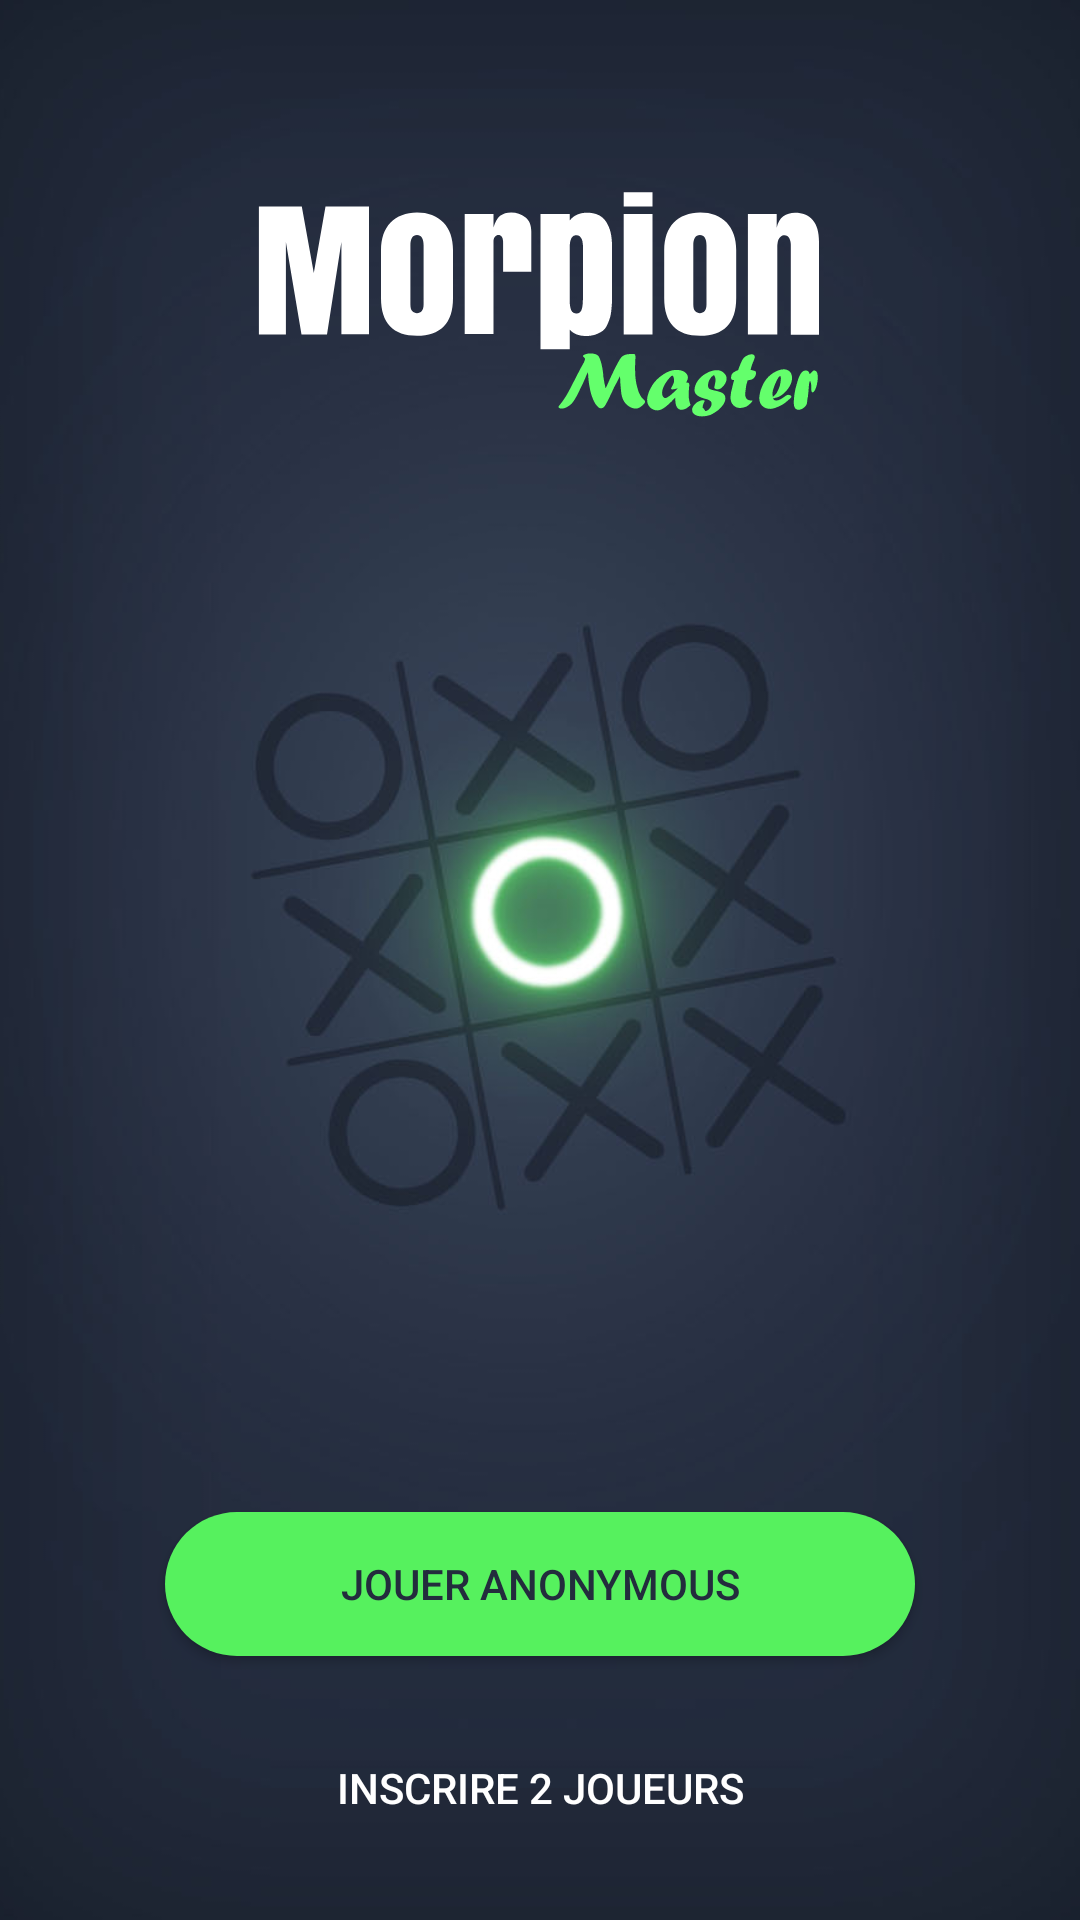

Produce the Android XML layout that renders to this screen, including the resource entries it uses.
<!-- AndroidManifest.xml: application theme AppTheme -->
<!-- res/layout/activity_play.xml -->
<?xml version="1.0" encoding="utf-8"?>
<RelativeLayout xmlns:android="http://schemas.android.com/apk/res/android"
    xmlns:tools="http://schemas.android.com/tools"
    android:layout_width="match_parent"
    android:layout_height="match_parent"
    android:descendantFocusability="beforeDescendants"
    android:focusableInTouchMode="true"
    android:id="@+id/r">

    <ImageView
        android:id="@+id/Splash"
        android:layout_width="match_parent"
        android:layout_height="match_parent"
        android:scaleType="centerCrop"
        android:src="@drawable/splash"


        />

    <ImageView
        android:id="@+id/logoSplash"
        android:layout_width="200dp"
        android:layout_height="200dp"
        android:layout_centerHorizontal="true"
        android:src="@drawable/ic_logo_white"

        />

    <LinearLayout
        android:orientation="vertical"
        android:layout_width="match_parent"
        android:layout_height="wrap_content"
        android:layout_alignParentBottom="true"
        android:id="@+id/linearLayout">

        <EditText
            android:id="@+id/Joueur1"
            android:textColorHint="#ffffff"
            android:textColor="#2ecc71"
            android:layout_width="250dp"
            android:layout_height="wrap_content"
            android:layout_above="@+id/Joueur2"
            android:layout_centerHorizontal="true"
            android:layout_marginBottom="8dp"
            android:textSize="14dp"
            android:visibility="gone"
            android:layout_gravity="center"
            android:ems="10"
            android:hint="Nom du joueur 1"
            android:inputType="textPersonName" />
        <EditText
            android:visibility="gone"
            android:id="@+id/Joueur2"
            android:layout_width="250dp"
            android:textColorHint="#ffffff"
            android:textColor="#2ecc71"
            android:layout_height="wrap_content"
            android:layout_above="@+id/Play"
            android:layout_centerHorizontal="true"
            android:layout_gravity="center"
            android:layout_marginBottom="8dp"
            android:textSize="14dp"
            android:ems="10"
            android:hint="Nom du joueur 2"
            android:inputType="textPersonName" />


        <Button
            android:layout_width="250dp"
            android:layout_height="wrap_content"
            android:text="Jouer anonymous"
            android:id="@+id/Play"
            android:layout_gravity="center"
            android:textColor="#232c3d"
            android:background="@drawable/btn_light"
            android:clickable="true"
            android:layout_marginTop="20dp"
            android:layout_marginBottom="20dp"
            android:layout_alignParentBottom="true" />

        <Button
            android:layout_width="250dp"
            android:layout_height="wrap_content"
            android:text="Inscrire 2 joueurs"
            android:id="@+id/subscribe"
            android:layout_gravity="center"
            android:textColor="#ffffff"
            android:background="@drawable/input_stroke"
            android:clickable="true"
            android:layout_marginBottom="20dp"
            />

        <Button
            android:id="@+id/annuler"
            android:layout_width="match_parent"
            android:layout_height="30dp"
            android:text="Annuler"
            android:background="@android:color/transparent"
            android:textColor="#ffffff"
            android:gravity="center"
            android:visibility="gone"
            android:layout_marginBottom="10dp"/>

    </LinearLayout>


</RelativeLayout>
<!-- resources referenced by this layout -->
<resources>
  <!-- drawable btn_light (drawable) -->
  <?xml version="1.0" encoding="utf-8"?>
  <shape xmlns:android="http://schemas.android.com/apk/res/android" android:shape="rectangle" >
  <corners
  android:radius="50dp"
  />
  <solid
  android:color="#56f15e"
  />
  <padding
  android:left="0dp"
  android:top="0dp"
  android:right="0dp"
  android:bottom="0dp"
  />
  <size
  android:width="270dp"
  android:height="45dp"
  />
  </shape>
  <!-- drawable ic_logo_white: vector/xml drawable (drawable, 9073 chars, omitted) -->
  <!-- drawable splash: jpg bitmap (drawable, 67080 bytes) -->
  <style name="AppTheme" parent="Theme.AppCompat.Light.NoActionBar">
          
          <item name="colorPrimary">@color/colorPrimary</item>
          <item name="colorPrimaryDark">@color/colorPrimaryDark</item>
          <item name="colorAccent">@color/colorAccent</item>
          <item name="android:colorBackground">@color/colorPrimaryDark</item>
          <item name="android:navigationBarColor">@color/colorPrimaryDark</item>
      </style>
  <color name="colorPrimary">#2f3a4f</color>
  <color name="colorPrimaryDark">#232c3d</color>
  <color name="colorAccent">#FF4081</color>
</resources>
